Labelled photos from "semi-conductor-image-classification-first", an image-classification folder in Natsukashii/Datasets. The possible labels are: bad 1, good semiconductor.

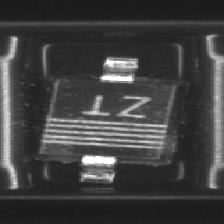
Label: good semiconductor

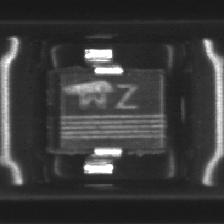
Label: bad 1

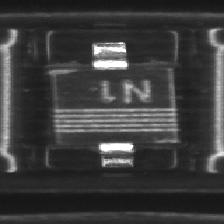
Label: bad 1

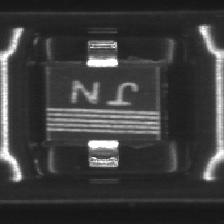
Label: good semiconductor

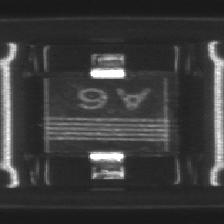
Label: good semiconductor

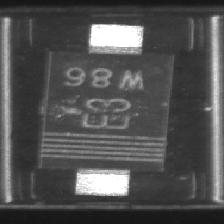
Label: bad 1
